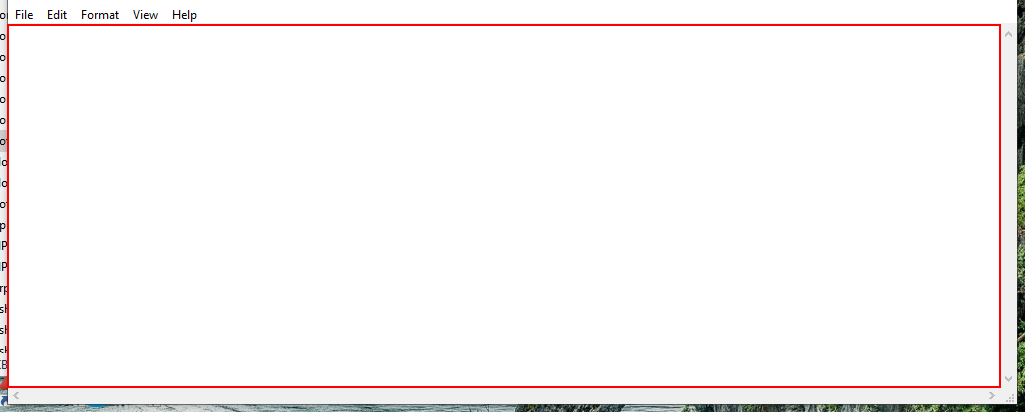
Workflow: Flowchart

Step 1: type "How are You?" into the editable text 'Text Editor' in window '*Untitled - Notepad' (notepad.exe)

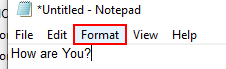
Step 2: click on the menu item 'Format' in window '*Untitled - Notepad' (notepad.exe)

Step 3: click on 'menu item  Font...' (notepad.exe) (no picture)

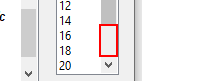
Step 4: click on 'push button  Page down' in window 'Font' (notepad.exe)

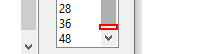
Step 5: click on 'push button  Page down' in window 'Font' (notepad.exe)

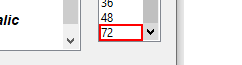
Step 6: click on the list item in window 'Font' (notepad.exe)

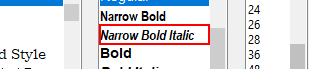
Step 7: click on the list item 'Narrow Bold Italic' in window 'Font' (notepad.exe)

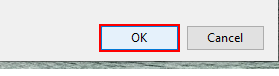
Step 8: click in window 'Font' (notepad.exe)

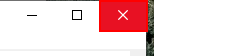
Step 9: click on the push button 'Close' in window '*Untitled - Notepad' (notepad.exe)

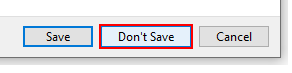
Step 10: click on the button 'Don't Save' in window 'Notepad' (notepad.exe)

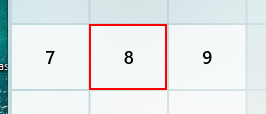
Step 11: click on the button 'Eight' in window 'Calculator' (applicationframehost.exe)

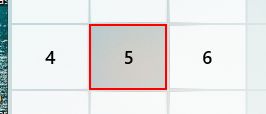
Step 12: click on the button 'Five' in window 'Calculator' (applicationframehost.exe)

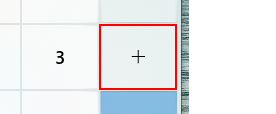
Step 13: click on the button 'Plus' in window 'Calculator' (applicationframehost.exe)

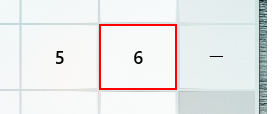
Step 14: click on the button 'Six' in window 'Calculator' (applicationframehost.exe)

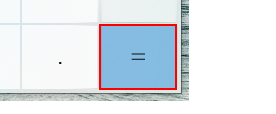
Step 15: click on the button 'Equals' in window 'Calculator' (applicationframehost.exe)

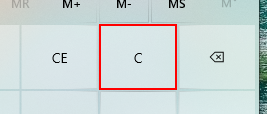
Step 16: click on the button 'Clear' in window 'Calculator' (applicationframehost.exe)

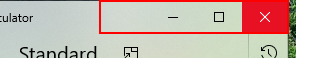
Step 17: click on the element in window 'Calculator' (applicationframehost.exe)

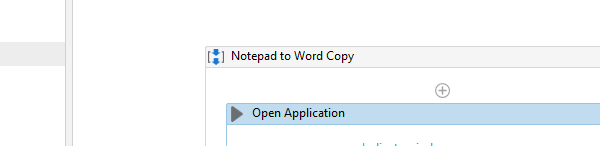
Step 18: Open Application 'notepad.exe Untitled' on the element in window 'Untitled - Notepad' (notepad.exe)

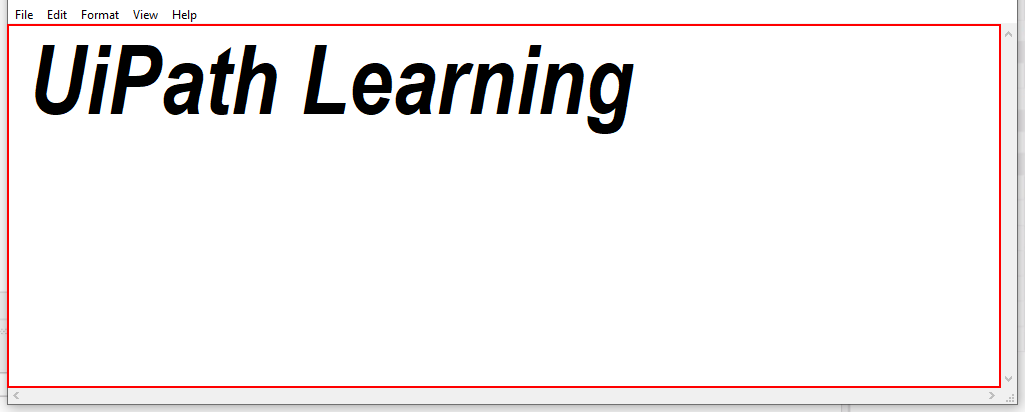
Step 19: type a value into the editable text 'Text Editor' in window '*Untitled - Notepad' (notepad.exe)

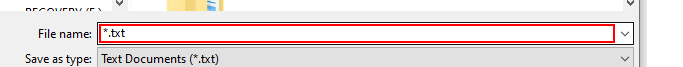
Step 20: type "myFirstRPA.txt" in window 'Save As' (notepad.exe)

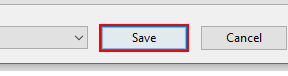
Step 21: click in window 'Save As' (notepad.exe)

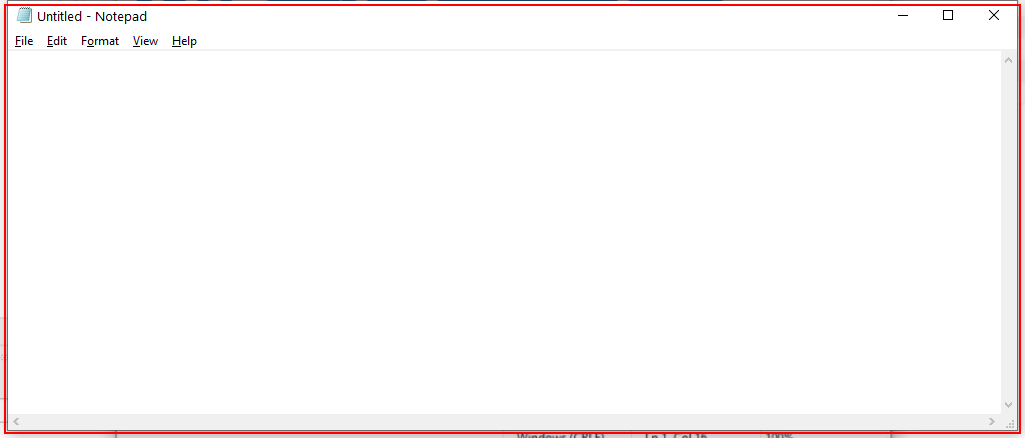
Step 22: Close Application 'notepad.exe myFirstRPA'

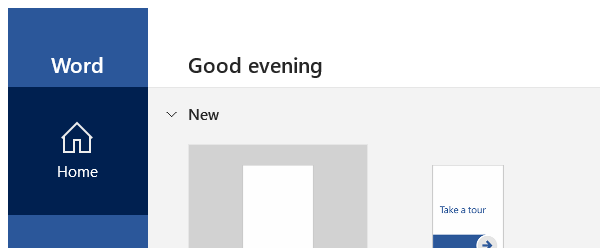
Step 23: Open Application 'WINWORD.EXE Document1' on the element in window 'Word' (winword.exe)

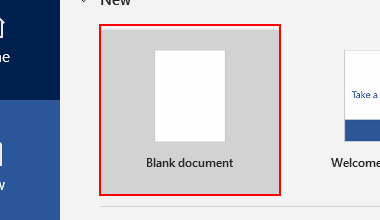
Step 24: click on the element 'Blank document'

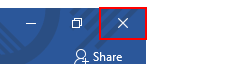
Step 25: click on the element 'Close' in window 'Document1 - Word' (winword.exe)

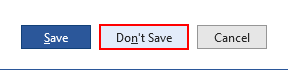
Step 26: click on the push button 'Don't Save' (winword.exe)